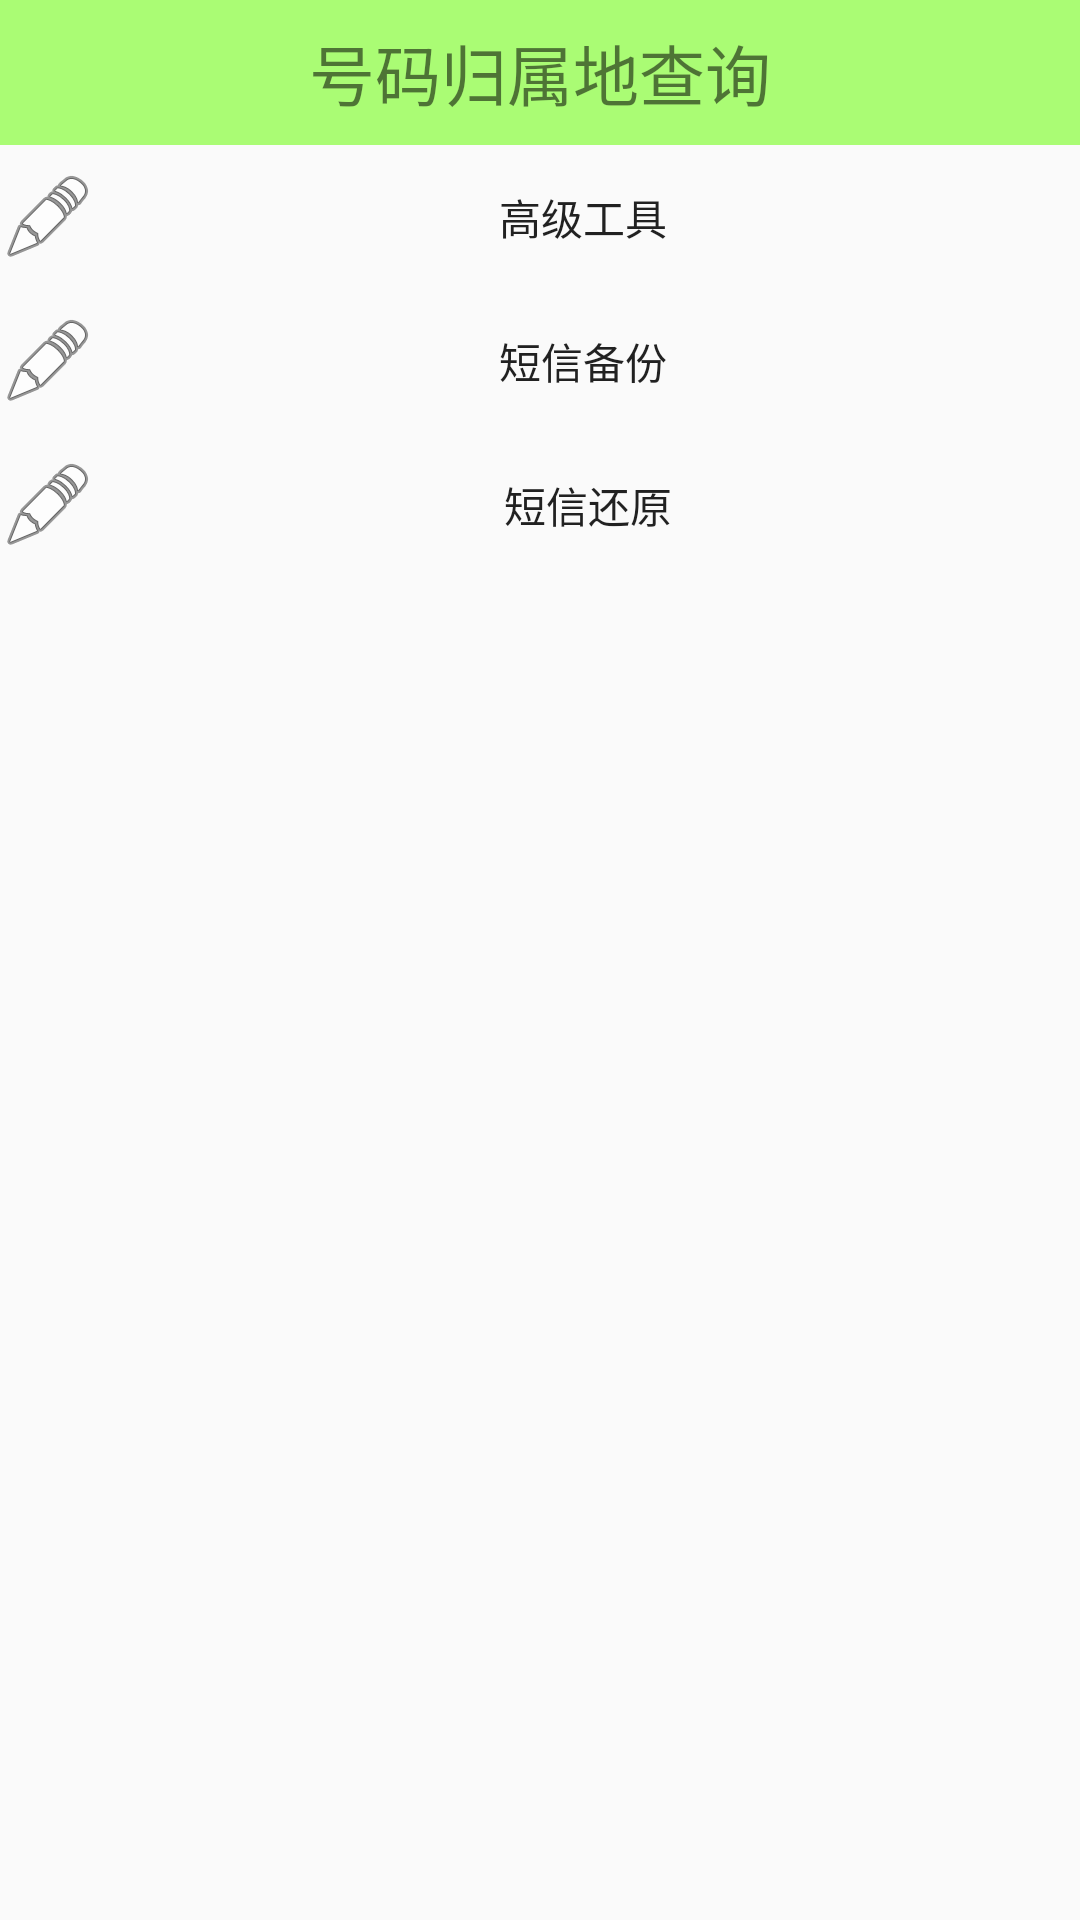

Produce the Android XML layout that renders to this screen, including the resource entries it uses.
<!-- AndroidManifest.xml: application theme AppTheme -->
<!-- res/layout/activity_atools.xml -->
<?xml version="1.0" encoding="utf-8"?>
<LinearLayout xmlns:android="http://schemas.android.com/apk/res/android"
    android:orientation="vertical"
    android:layout_width="match_parent"
    android:layout_height="match_parent">

    <TextView
        android:id="@+id/tv_home_title"
        android:layout_width="match_parent"
        android:layout_height="wrap_content"
        android:background="#8866ff00"
        android:text="号码归属地查询"
        android:gravity="center_horizontal"
        android:textSize="22sp"
        android:paddingTop="8dp"
        android:paddingBottom="8dp" />
    
    <Button
        android:id="@+id/bt_atool"
        android:layout_width="match_parent"
        android:layout_height="wrap_content"
        android:background="@drawable/select_contacts"
        android:text="高级工具 "
        android:drawableLeft="@android:drawable/ic_menu_edit"
        android:onClick="query"/>
    <Button
        android:layout_width="match_parent"
        android:layout_height="wrap_content"
        android:background="@drawable/select_contacts"
        android:text="短信备份 "
        android:drawableLeft="@android:drawable/ic_menu_edit"
        android:onClick="backupsms"/>

    <Button
        android:layout_width="match_parent"
        android:layout_height="wrap_content"
        android:background="@drawable/select_contacts"
        android:text="短信还原"
        android:drawableLeft="@android:drawable/ic_menu_edit"
        android:onClick="restoresms"/>

</LinearLayout>
<!-- resources referenced by this layout -->
<resources>
  <!-- drawable select_contacts (drawable) -->
  <?xml version="1.0" encoding="utf-8"?>
  <selector xmlns:android="http://schemas.android.com/apk/res/android">
      <item android:state_pressed="true" android:drawable="@drawable/btn_green_pressed" /> 
      <item android:drawable="@drawable/btn_green_normal" /> 
  </selector>
  <style name="AppTheme" parent="Theme.AppCompat.Light.NoActionBar">
          
          <item name="colorPrimary">@color/colorPrimary</item>
          <item name="colorPrimaryDark">@color/colorPrimaryDark</item>
          <item name="colorAccent">@color/colorAccent</item>
      </style>
  <color name="colorPrimary">#3F51B5</color>
  <color name="colorPrimaryDark">#303F9F</color>
  <color name="colorAccent">#FF4081</color>
</resources>
